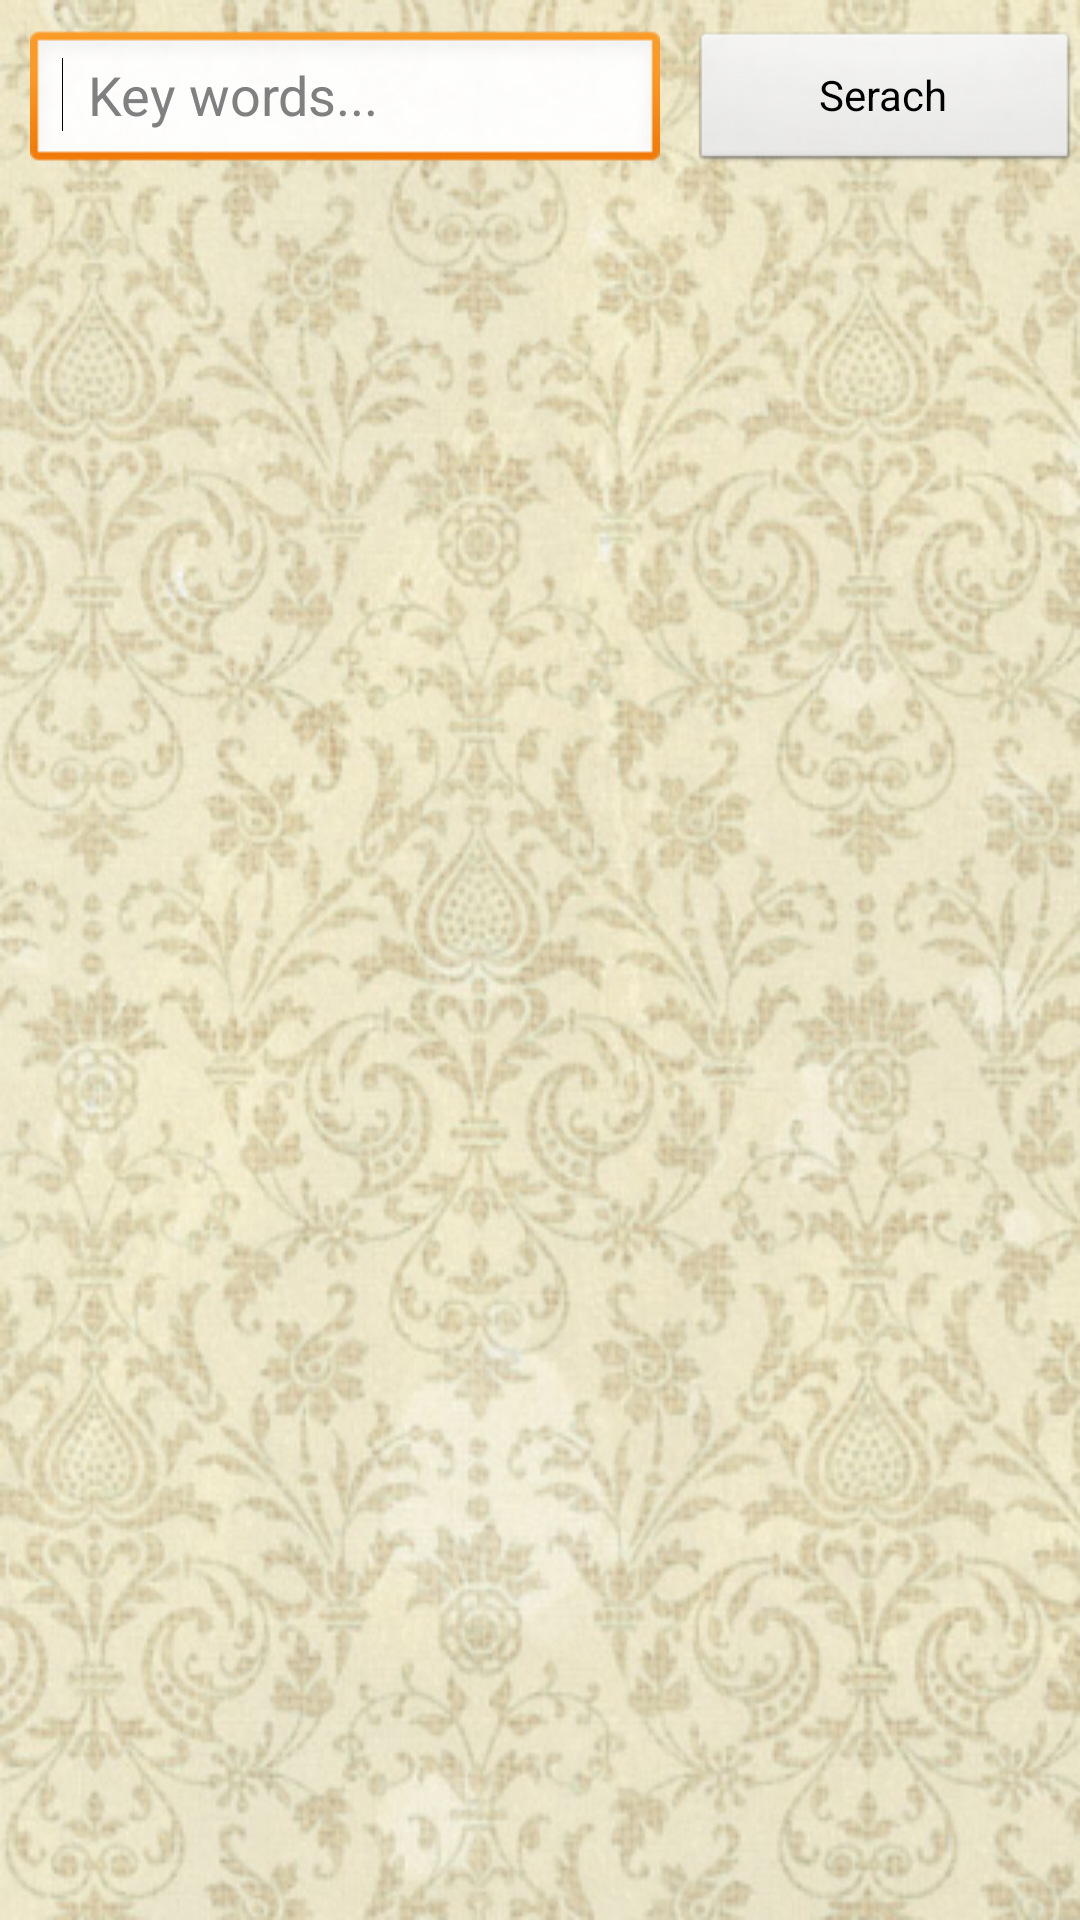

Layout XML and referenced resources for this Android screen:
<!-- AndroidManifest.xml: application theme AppTheme -->
<!-- res/layout/activity_11.xml -->
<RelativeLayout xmlns:android="http://schemas.android.com/apk/res/android"
    android:layout_width="fill_parent"
    android:layout_height="fill_parent"
    android:background="@drawable/bk1" >

    <EditText
        android:id="@+id/activity_11_et"
        android:layout_width="wrap_content"
        android:layout_height="wrap_content"
        android:layout_alignParentLeft="true"
        android:layout_alignParentTop="true"
        android:layout_marginTop="10dp"
        android:layout_marginLeft="10dp"
        android:ems="10"
        android:hint="  Key words...				"
        android:inputType="textPersonName" >

        <requestFocus />
    </EditText>

    <Button
        android:id="@+id/activity_11_bt"
        android:layout_width="match_parent"
        android:layout_height="wrap_content"
        android:layout_alignBottom="@+id/activity_11_et"
        android:layout_alignTop="@+id/activity_11_et"
        android:layout_toRightOf="@+id/activity_11_et"
        android:layout_marginLeft="10dp"
        android:text=" Serach " />

    <ListView
        android:id="@+id/activity_11_lv"
        android:layout_width="match_parent"
        android:layout_height="wrap_content"
        android:dividerHeight="2dp"
        android:layout_alignParentLeft="true"
        android:layout_below="@+id/activity_11_et"
        android:layout_marginLeft="10dp"
        android:layout_marginTop="10dp" >
    </ListView>

</RelativeLayout>
<!-- resources referenced by this layout -->
<resources>
  <!-- drawable bk1: png bitmap (drawable, 321008 bytes) -->
  <style name="AppTheme" parent="AppBaseTheme">
          
      </style>
  <style name="AppBaseTheme" parent="android:Theme.Light">
          
      </style>
</resources>
